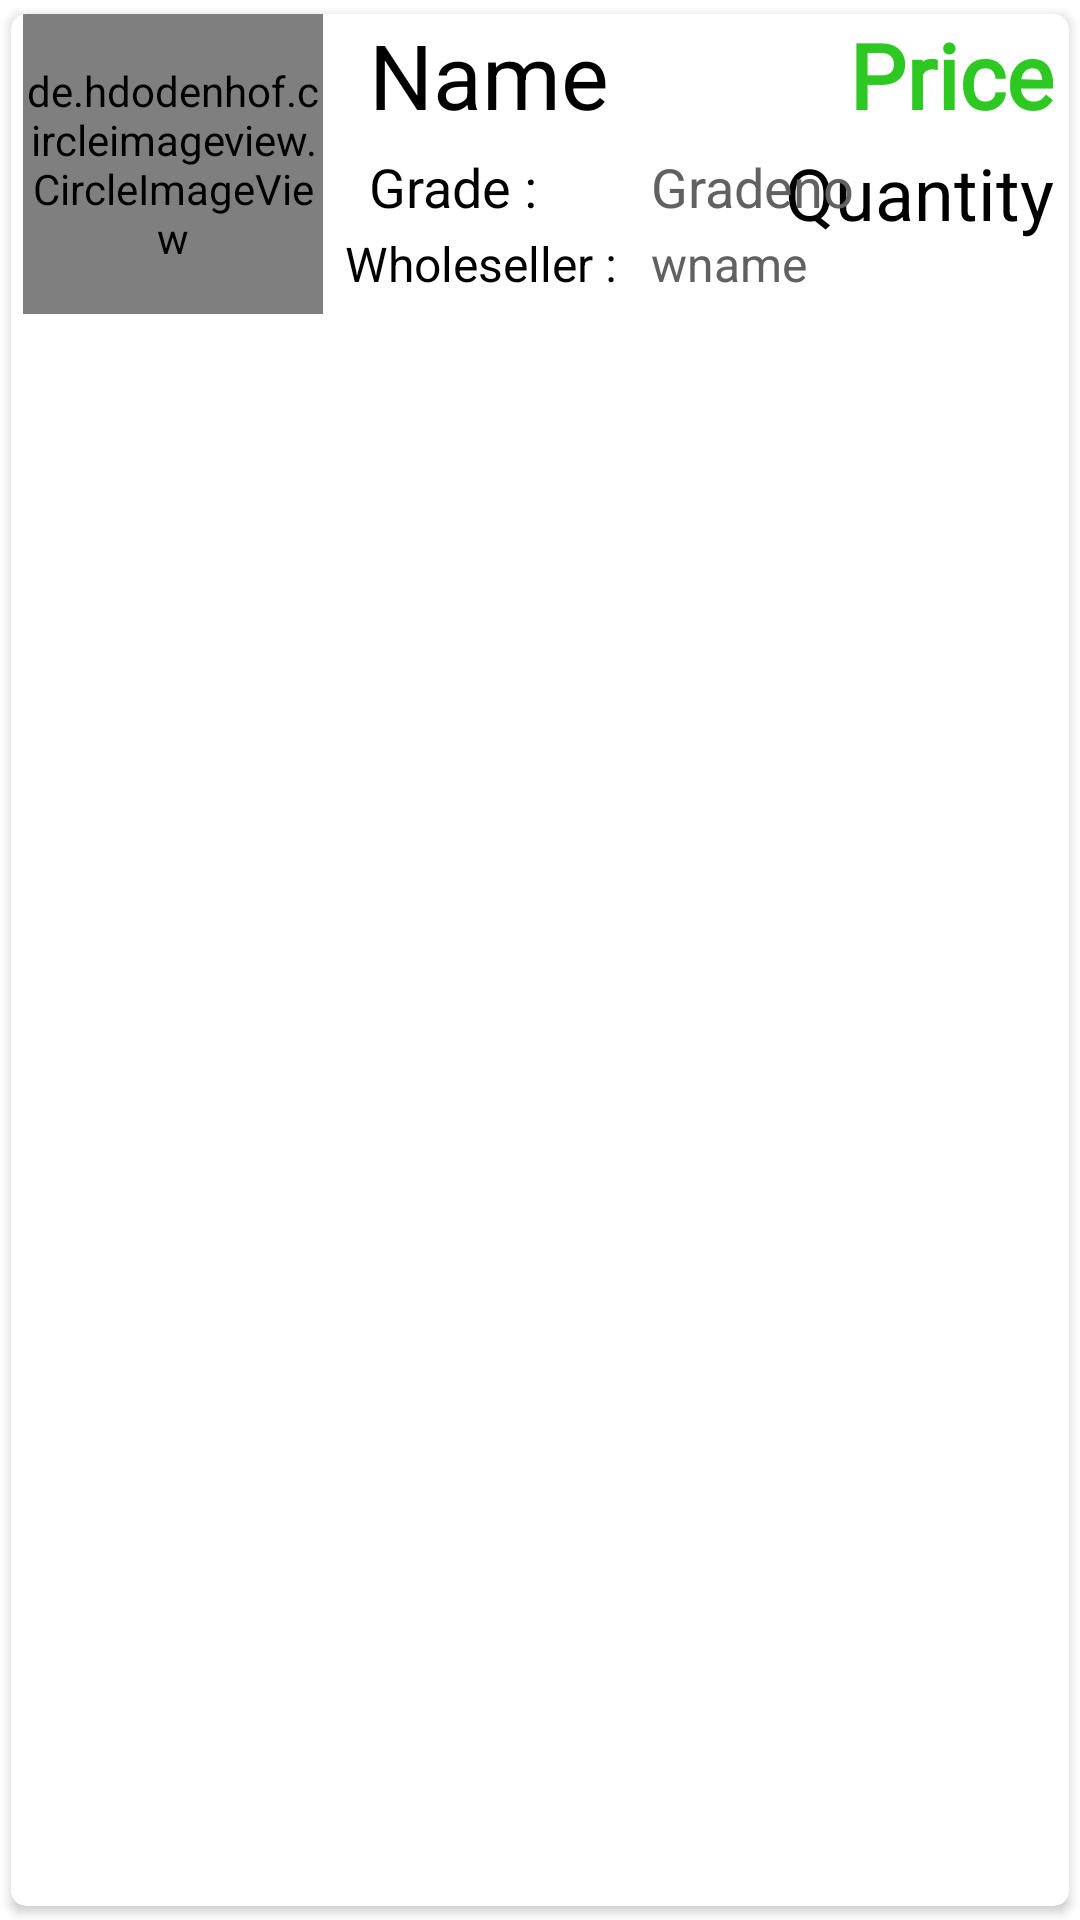

The Android layout XML behind this screen, and the referenced resources:
<!-- AndroidManifest.xml: application theme Theme.GrocForMe -->
<!-- res/layout/singlerow.xml -->
<?xml version="1.0" encoding="utf-8"?>
<androidx.cardview.widget.CardView xmlns:android="http://schemas.android.com/apk/res/android"
    xmlns:tools="http://schemas.android.com/tools"
    android:layout_width="match_parent"
    android:layout_height="wrap_content"
    xmlns:app="http://schemas.android.com/apk/res-auto"
    app:cardCornerRadius="5dp"
    android:elevation="5dp"
    app:cardUseCompatPadding="true">

    <androidx.constraintlayout.widget.ConstraintLayout
        android:layout_width="match_parent"
        android:layout_height="match_parent">


        <de.hdodenhof.circleimageview.CircleImageView
            android:id="@+id/img1"
            android:layout_width="100dp"
            android:layout_height="100dp"
            android:layout_centerVertical="true"
            android:layout_marginStart="4dp"
            android:layout_marginBottom="10dp"
            android:src="@mipmap/ic_launcher"
            app:civ_border_color="#FFF3F6F8"
            app:civ_border_width="2dp"
            app:layout_constraintBottom_toBottomOf="parent"
            app:layout_constraintStart_toStartOf="parent"
            app:layout_constraintTop_toTopOf="parent"
            app:layout_constraintVertical_bias="0.0"
            app:layout_goneMarginTop="5dp" />

        <TextView
            android:id="@+id/nametext"
            android:layout_width="wrap_content"
            android:layout_height="wrap_content"
            android:layout_toRightOf="@id/img1"
            android:paddingLeft="10dp"
            android:text="Name"
            android:textColor="#000"
            android:textSize="30sp"
            android:textStyle="normal"
            app:layout_constraintEnd_toStartOf="@+id/coursetext"
            app:layout_constraintHorizontal_bias="0.069"
            app:layout_constraintStart_toEndOf="@+id/img1"
            app:layout_constraintTop_toTopOf="@+id/img1" />

        <TextView
            android:id="@+id/coursetext"
            android:layout_width="wrap_content"
            android:layout_height="wrap_content"
            android:layout_alignParentRight="true"
            android:fontFamily="@font/roboto"
            android:paddingLeft="7dp"
            android:paddingRight="5dp"
            android:text="Price"
            android:textColor="#FF2EC823"
            android:textSize="30sp"
            android:textStyle="bold"
            app:layout_constraintBaseline_toBaselineOf="@+id/nametext"
            app:layout_constraintEnd_toEndOf="parent"
            app:layout_constraintHorizontal_bias="1.0"
            app:layout_constraintStart_toStartOf="@+id/emailtext" />

        <TextView
            android:id="@+id/emailtext"
            android:layout_width="wrap_content"
            android:layout_height="wrap_content"
            android:layout_below="@id/coursetext"
            android:layout_alignParentRight="true"


            android:paddingLeft="7dp"
            android:paddingRight="5dp"
            android:text="Quantity"
            android:textColor="#000"
            android:textSize="24sp"
            android:textStyle="normal"
            app:layout_constraintBottom_toBottomOf="parent"
            app:layout_constraintEnd_toEndOf="parent"
            app:layout_constraintTop_toTopOf="@+id/gradeno"
            app:layout_constraintVertical_bias="0.0" />

        <TextView
            android:id="@+id/grade"
            android:layout_width="wrap_content"
            android:layout_height="wrap_content"
            android:layout_below="@id/coursetext"
            android:layout_alignBottom="@id/nametext"
            android:layout_toRightOf="@id/img1"
            android:paddingLeft="10dp"
            android:paddingTop="5dp"
            android:text="Grade :"
            android:textColor="#000"
            android:textSize="18sp"
            app:layout_constraintEnd_toEndOf="@+id/nametext"
            app:layout_constraintHorizontal_bias="0.0"
            app:layout_constraintStart_toStartOf="@+id/nametext"
            app:layout_constraintTop_toBottomOf="@+id/nametext" />

        <TextView
            android:id="@+id/wholesaler"
            android:layout_width="wrap_content"
            android:layout_height="wrap_content"
            android:layout_below="@id/coursetext"
            android:layout_alignBottom="@id/nametext"
            android:layout_marginBottom="4dp"
            android:layout_toRightOf="@id/img1"
            android:padding="2dp"
            android:paddingLeft="10dp"
            android:paddingBottom="5dp"
            android:text="Wholeseller :"
            android:textColor="#000"
            android:textSize="16sp"
            app:layout_constraintBottom_toBottomOf="@+id/img1"
            app:layout_constraintEnd_toEndOf="@+id/grade"
            app:layout_constraintHorizontal_bias="0.0"
            app:layout_constraintStart_toStartOf="@+id/grade" />

        <TextView
            android:id="@+id/wholesalername"
            android:layout_width="wrap_content"
            android:layout_height="wrap_content"
            android:layout_below="@id/coursetext"
            android:layout_alignBottom="@id/nametext"
            android:layout_toRightOf="@id/img1"
            android:padding="2dp"
            android:paddingLeft="7dp"
            android:text="wname"
            android:textColor="#616161"
            android:textSize="16sp"
            app:layout_constraintBaseline_toBaselineOf="@+id/wholesaler"
            app:layout_constraintEnd_toEndOf="@+id/gradeno"
            app:layout_constraintHorizontal_bias="0.0"
            app:layout_constraintStart_toStartOf="@+id/gradeno" />

        <TextView
            android:id="@+id/gradeno"
            android:layout_width="wrap_content"
            android:layout_height="wrap_content"
            android:layout_below="@id/coursetext"
            android:layout_alignBottom="@id/nametext"
            android:layout_marginStart="36dp"
            android:layout_toRightOf="@id/img1"
            android:padding="2dp"
            android:paddingLeft="7dp"
            android:text="Gradeno"
            android:textColor="#616161"
            android:textSize="18sp"
            app:layout_constraintBaseline_toBaselineOf="@+id/grade"
            app:layout_constraintStart_toEndOf="@+id/grade" />

        <androidx.appcompat.widget.LinearLayoutCompat
            android:layout_width="wrap_content"
            android:layout_height="wrap_content"
            android:orientation="horizontal"
            app:layout_constraintBottom_toBottomOf="@+id/wholesalername"
            app:layout_constraintEnd_toEndOf="@+id/emailtext"
            app:layout_constraintHorizontal_bias="1.0"
            app:layout_constraintStart_toStartOf="@+id/wholesalername"
            app:layout_constraintTop_toBottomOf="@+id/emailtext"
            app:layout_constraintVertical_bias="0.0">

            <ImageButton
                android:id="@+id/edit"
                android:layout_width="wrap_content"
                android:layout_height="wrap_content"
                app:layout_constraintBottom_toBottomOf="@+id/delete"
                app:layout_constraintEnd_toStartOf="@+id/delete"
                app:layout_constraintHorizontal_bias="0.5"
                app:layout_constraintHorizontal_chainStyle="packed"
                android:backgroundTint="#002EC823"
                app:layout_constraintStart_toEndOf="@+id/wholesalername"
                app:layout_constraintTop_toTopOf="@+id/delete"
                app:srcCompat="@drawable/ic_baseline_edit_24"
                tools:ignore="TouchTargetSizeCheck,SpeakableTextPresentCheck" />

            <ImageButton
                android:id="@+id/delete"
                android:layout_width="wrap_content"
                android:layout_height="wrap_content"
                app:layout_constraintEnd_toEndOf="@+id/emailtext"
                app:layout_constraintHorizontal_bias="0.5"
                app:layout_constraintStart_toEndOf="@+id/edit"
                android:backgroundTint="#002EC823"
                app:layout_constraintTop_toBottomOf="@+id/emailtext"
                app:srcCompat="@drawable/ic_baseline_delete_24"
                tools:ignore="TouchTargetSizeCheck,SpeakableTextPresentCheck" />
        </androidx.appcompat.widget.LinearLayoutCompat>


    </androidx.constraintlayout.widget.ConstraintLayout>


</androidx.cardview.widget.CardView>
<!-- resources referenced by this layout -->
<resources>
  <!-- mipmap ic_launcher: png bitmap (mipmap-hdpi, 5332 bytes) -->
  <style name="Theme.GrocForMe" parent="Theme.MaterialComponents.DayNight.DarkActionBar">
          
          <item name="colorPrimary">@color/purple_500</item>
          <item name="colorPrimaryVariant">@color/purple_700</item>
          <item name="colorOnPrimary">@color/white</item>
          
          <item name="colorSecondary">@color/teal_200</item>
          <item name="colorSecondaryVariant">@color/teal_700</item>
          <item name="colorOnSecondary">@color/black</item>
          
  
          
      </style>
  <color name="purple_500">#2EC823</color>
  <color name="purple_700">#003719</color>
  <color name="white">#FFFFFFFF</color>
  <color name="teal_200">#FF03DAC5</color>
  <color name="teal_700">#FF018786</color>
  <color name="black">#000000</color>
</resources>
